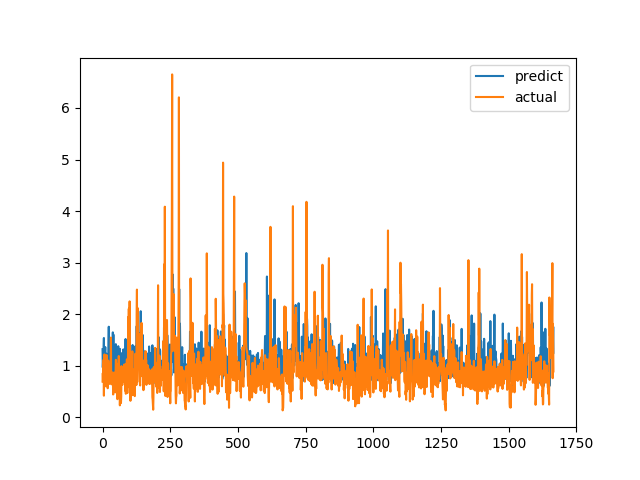

Source data for this figure (header and first rows):
predict, actual
1.32, 0.6915
0.966, 0.8558
1.095, 0.7094
0.7753, 1.015
1.339, 1.116
1.538, 0.4183
0.7529, 1.002
0.8789, 1.219
0.9323, 1.143
1.1, 0.6528
1.362, 0.6747
0.8231, 0.601
0.7953, 0.6695
0.8113, 0.6538
0.994, 0.7814
1.233, 1.206
0.7618, 0.8469
1.117, 0.8286
0.835, 0.6482
0.7984, 0.5624
0.7646, 0.7183
0.9778, 1.1
1.393, 0.9542
1.756, 0.729
0.976, 0.6694
0.7947, 0.8631
0.7944, 0.6465
1.012, 0.8223
1.07, 0.9236
0.8184, 0.8301
0.8515, 1.067
0.9044, 1.546
1.177, 0.6827
1.021, 0.6386
1.058, 0.6464
0.6877, 0.6881
1.273, 0.7274
0.8264, 0.65
1.647, 0.8694
0.7514, 0.4409
1.605, 0.4519
0.7044, 0.7575
1.29, 0.4952
0.9804, 0.6851
1.251, 0.7244
0.9744, 0.8654
0.9594, 0.74
0.9995, 0.8071
0.9024, 0.8204
1.417, 1.114
1.063, 1.109
1.315, 0.4751
0.7428, 1.039
0.9542, 0.9458
1.042, 0.7878
0.9614, 0.3505
0.8286, 0.9368
1.022, 0.9868
1.378, 0.647
1.085, 1.03
... 1,606 more rows
